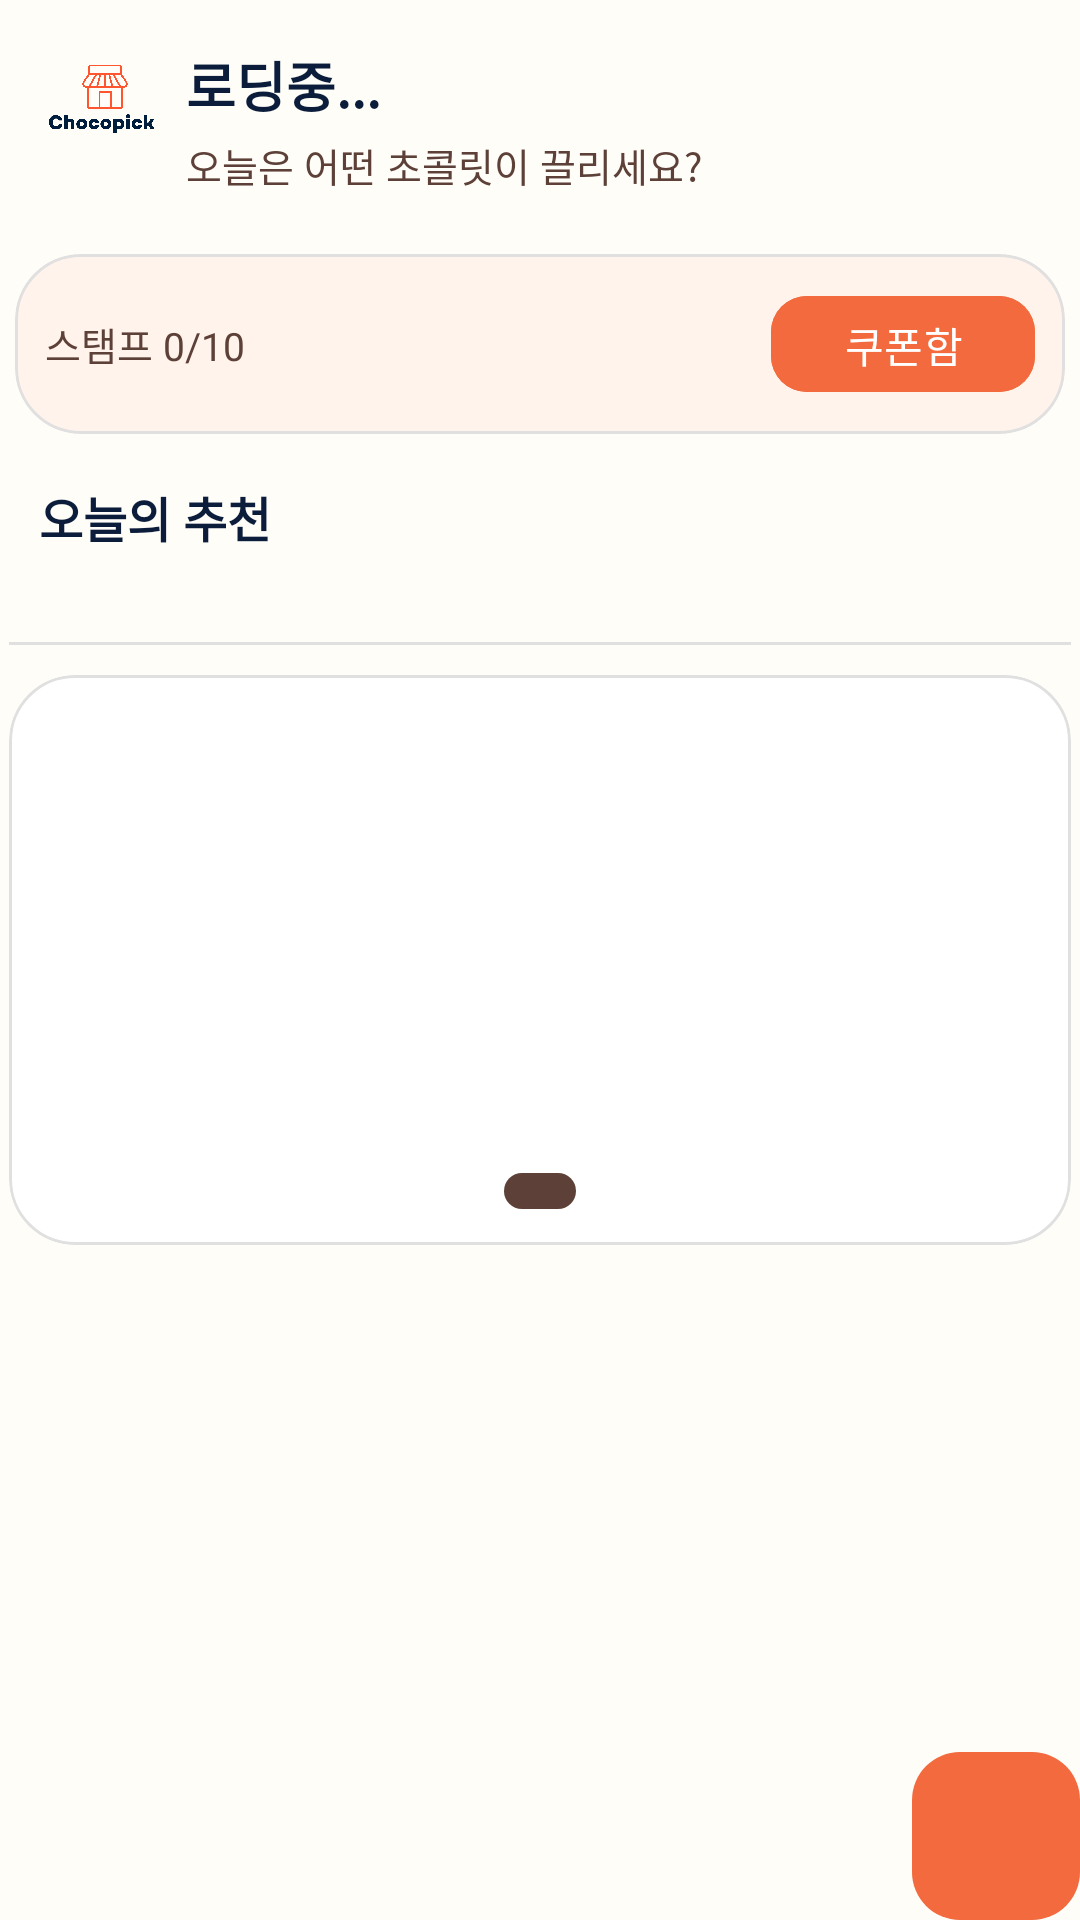

Here is an Android app screen rendered from its layout file. Give the layout XML and the strings, colors and styles it references.
<!-- AndroidManifest.xml: application theme Theme.ChocoPick -->
<!-- res/layout/fragment_home.xml -->
<?xml version="1.0" encoding="utf-8"?>
<androidx.constraintlayout.widget.ConstraintLayout
    xmlns:android="http://schemas.android.com/apk/res/android"
    xmlns:app="http://schemas.android.com/apk/res-auto"
    android:layout_width="match_parent"
    android:layout_height="match_parent"
    android:background="@color/bg_main">

    
    <androidx.constraintlayout.widget.ConstraintLayout
        android:id="@+id/layoutWelcome"
        android:layout_width="0dp"
        android:layout_height="wrap_content"
        android:paddingStart="16dp"
        android:paddingEnd="16dp"
        android:paddingTop="15dp"
        android:paddingBottom="15dp"
        app:layout_constraintTop_toTopOf="parent"
        app:layout_constraintStart_toStartOf="parent"
        app:layout_constraintEnd_toEndOf="parent">

        <ImageView
            android:id="@+id/ivLogo"
            android:layout_width="36dp"
            android:layout_height="36dp"
            android:src="@drawable/chocopick_logo"
            android:contentDescription="logo"
            android:scaleType="fitCenter"
            app:layout_constraintTop_toTopOf="parent"
            app:layout_constraintStart_toStartOf="parent"/>

        <TextView
            android:id="@+id/tvWelcome"
            android:layout_width="0dp"
            android:layout_height="wrap_content"
            android:layout_marginStart="10dp"
            android:text="로딩중..."
            android:textStyle="bold"
            android:textSize="18sp"
            android:textColor="@color/text_primary"
            app:layout_constraintStart_toEndOf="@id/ivLogo"
            app:layout_constraintEnd_toEndOf="parent"
            app:layout_constraintTop_toTopOf="@id/ivLogo"/>

        <TextView
            android:id="@+id/tvSubtitle"
            android:layout_width="0dp"
            android:layout_height="wrap_content"
            android:layout_marginStart="10dp"
            android:layout_marginTop="4dp"
            android:text="오늘은 어떤 초콜릿이 끌리세요?"
            android:textSize="13sp"
            android:textColor="@color/text_secondary"
            app:layout_constraintStart_toEndOf="@id/ivLogo"
            app:layout_constraintEnd_toEndOf="parent"
            app:layout_constraintTop_toBottomOf="@id/tvWelcome"/>
    </androidx.constraintlayout.widget.ConstraintLayout>

    
    <com.google.android.material.card.MaterialCardView
        android:id="@+id/cardStamp"
        android:layout_width="0dp"
        android:layout_height="wrap_content"
        android:layout_marginStart="5dp"
        android:layout_marginEnd="5dp"
        android:layout_marginTop="5dp"
        app:cardCornerRadius="22dp"
        app:cardBackgroundColor="@color/bg_surface"
        app:strokeColor="@color/divider"
        app:strokeWidth="1dp"
        app:layout_constraintTop_toBottomOf="@id/layoutWelcome"
        app:layout_constraintStart_toStartOf="parent"
        app:layout_constraintEnd_toEndOf="parent">

        <androidx.constraintlayout.widget.ConstraintLayout
            android:layout_width="match_parent"
            android:layout_height="wrap_content"
            android:padding="10dp"
            android:background="@color/bg_stamp_surface">

            <LinearLayout
                android:id="@+id/layoutStampHeaderRow"
                android:layout_width="0dp"
                android:layout_height="wrap_content"
                android:gravity="center_vertical"
                android:orientation="horizontal"
                app:layout_constraintTop_toTopOf="parent"
                app:layout_constraintStart_toStartOf="parent"
                app:layout_constraintEnd_toEndOf="parent">

                <TextView
                    android:id="@+id/tvStampSummary"
                    android:layout_width="0dp"
                    android:layout_height="wrap_content"
                    android:layout_weight="1"
                    android:text="스탬프 0/10"
                    android:textColor="@color/text_secondary"
                    android:textSize="13sp"/>

                <com.google.android.material.button.MaterialButton
                    android:id="@+id/btnGoCoupons"
                    android:layout_width="wrap_content"
                    android:layout_height="40dp"
                    android:backgroundTint="@color/choco_primary"
                    android:text="쿠폰함"
                    android:textColor="@android:color/white"
                    android:textSize="14sp"
                    app:cornerRadius="12dp"
                    app:icon="@drawable/ic_coupon"
                    app:iconPadding="6dp"
                    app:iconTint="@android:color/white"/>
            </LinearLayout>

            <androidx.recyclerview.widget.RecyclerView
                android:id="@+id/rvStamps"
                android:layout_width="0dp"
                android:layout_height="wrap_content"
                android:layout_marginTop="0dp"
                android:overScrollMode="never"
                app:layout_constraintTop_toBottomOf="@id/layoutStampHeaderRow"
                app:layout_constraintStart_toStartOf="parent"
                app:layout_constraintEnd_toEndOf="parent"/>
        </androidx.constraintlayout.widget.ConstraintLayout>
    </com.google.android.material.card.MaterialCardView>

    
    <androidx.core.widget.NestedScrollView
        android:id="@+id/scrollHome"
        android:layout_width="0dp"
        android:layout_height="0dp"
        android:fillViewport="true"
        android:layout_marginTop="3dp"
        app:layout_constraintTop_toBottomOf="@id/cardStamp"
        app:layout_constraintBottom_toBottomOf="parent"
        app:layout_constraintStart_toStartOf="parent"
        app:layout_constraintEnd_toEndOf="parent">

        <LinearLayout
            android:layout_width="match_parent"
            android:layout_height="wrap_content"
            android:orientation="vertical"
            android:padding="3dp">

            
            <LinearLayout
                android:layout_width="match_parent"
                android:layout_height="wrap_content"
                android:orientation="vertical"
                android:padding="10dp">

                <LinearLayout
                    android:layout_width="match_parent"
                    android:layout_height="wrap_content"
                    android:orientation="horizontal"
                    android:gravity="center_vertical">

                    <TextView
                        android:layout_width="0dp"
                        android:layout_height="wrap_content"
                        android:layout_weight="1"
                        android:text="오늘의 추천"
                        android:textStyle="bold"
                        android:textSize="16sp"
                        android:textColor="@color/text_primary"/>








                </LinearLayout>

                <androidx.recyclerview.widget.RecyclerView
                    android:id="@+id/rvRecommend"
                    android:layout_width="match_parent"
                    android:layout_height="wrap_content"
                    android:layout_marginTop="10dp"
                    android:overScrollMode="never"/>
            </LinearLayout>

            
            <View
                android:layout_width="match_parent"
                android:layout_height="1dp"
                android:layout_marginTop="10dp"
                android:layout_marginBottom="10dp"
                android:background="@color/divider"/>

            
            <com.google.android.material.card.MaterialCardView
                android:id="@+id/cardBanner"
                android:layout_width="match_parent"
                android:layout_height="wrap_content"
                app:cardCornerRadius="22dp"
                app:cardBackgroundColor="@color/bg_surface"
                app:strokeColor="@color/divider"
                app:strokeWidth="1dp"
                android:padding="5dp">

                
                <FrameLayout
                    android:layout_width="match_parent"
                    android:layout_height="190dp">

                    <androidx.viewpager2.widget.ViewPager2
                        android:id="@+id/vpBanner"
                        android:layout_width="match_parent"
                        android:layout_height="match_parent"/>

                    <LinearLayout
                        android:id="@+id/bannerIndicator"
                        android:layout_width="wrap_content"
                        android:layout_height="wrap_content"
                        android:layout_gravity="bottom|center_horizontal"
                        android:layout_marginBottom="12dp"
                        android:orientation="horizontal"
                        android:gravity="center"
                        android:paddingStart="12dp"
                        android:paddingEnd="12dp"
                        android:paddingTop="6dp"
                        android:paddingBottom="6dp"
                        android:background="@drawable/bg_indicator_pill"/>
                </FrameLayout>

            </com.google.android.material.card.MaterialCardView>

        </LinearLayout>

    </androidx.core.widget.NestedScrollView>

    
    <com.google.android.material.floatingactionbutton.FloatingActionButton
        android:id="@+id/fabChatbot"
        android:layout_width="wrap_content"
        android:layout_height="wrap_content"
        android:contentDescription="AI 챗봇"
        app:srcCompat="@drawable/ic_chat"
        app:tint="@android:color/white"
        android:backgroundTint="@color/choco_primary"

        app:elevation="0dp"
        android:elevation="0dp"
        app:pressedTranslationZ="0dp"
        android:stateListAnimator="@null"

        app:maxImageSize="38dp"
        app:layout_constraintBottom_toBottomOf="parent"
        app:layout_constraintEnd_toEndOf="parent"
        android:layout_marginEnd="0dp"
        android:layout_marginBottom="0dp"/>
</androidx.constraintlayout.widget.ConstraintLayout>
<!-- resources referenced by this layout -->
<resources>
  <color name="bg_main">#FFFDF8</color>
  <color name="bg_stamp_surface">#FFF3EB</color>
  <color name="bg_surface">#FFFFFF</color>
  <color name="choco_primary">#F26A3D</color>
  <color name="divider">#E0E0E0</color>
  <color name="text_primary">#0B1D3A</color>
  <color name="text_secondary">#5D4037</color>
  <!-- drawable bg_indicator_pill (drawable) -->
  <?xml version="1.0" encoding="utf-8"?>
  <shape xmlns:android="http://schemas.android.com/apk/res/android">
      <solid android:color="#5D4037"/> 
      <corners android:radius="999dp"/>
  </shape>
  <!-- drawable chocopick_logo: png bitmap (drawable, 34185 bytes) -->
  <style name="Theme.ChocoPick" parent="Base.Theme.ChocoPick" />
  <style name="Base.Theme.ChocoPick" parent="Theme.Material3.DayNight.NoActionBar">
  
          
          <item name="colorSecondaryContainer">@android:color/transparent</item>
          <item name="colorOnSecondaryContainer">@color/choco_primary</item>
  
          
          <item name="colorControlHighlight">@android:color/transparent</item>
  
          
          <item name="colorPrimary">@color/choco_primary</item>
  
      </style>
</resources>
